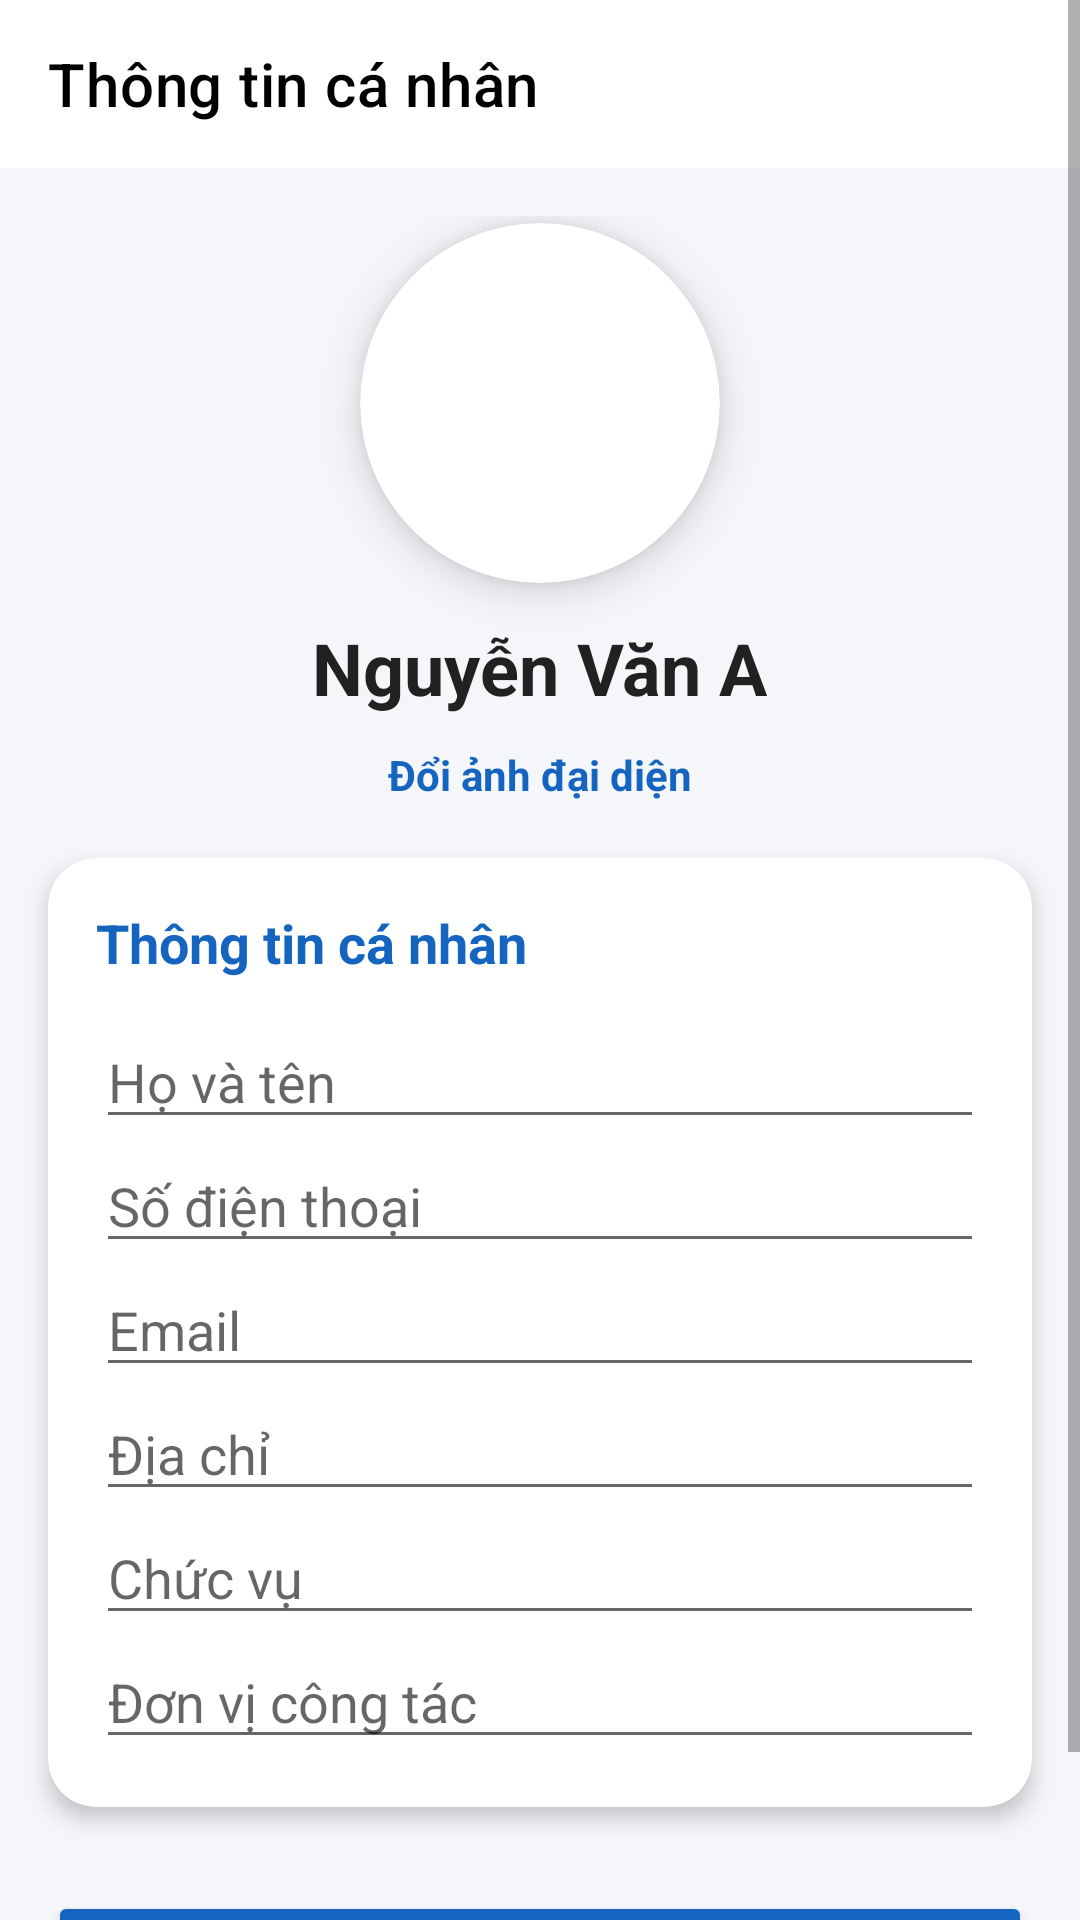

Write the Android layout XML for this screen, with the resource values it uses.
<!-- AndroidManifest.xml: application theme Theme.BDSDCNA -->
<!-- res/layout/activity_account_info.xml -->
<?xml version="1.0" encoding="utf-8"?>
<ScrollView xmlns:android="http://schemas.android.com/apk/res/android"
    xmlns:app="http://schemas.android.com/apk/res-auto"
    android:layout_width="match_parent"
    android:layout_height="match_parent"
    android:background="#F5F6FA">

    <LinearLayout
        android:layout_width="match_parent"
        android:layout_height="wrap_content"
        android:orientation="vertical">

        
        <androidx.appcompat.widget.Toolbar
            android:id="@+id/toolbar"
            android:layout_width="match_parent"
            android:layout_height="?attr/actionBarSize"
            android:background="#FFFFFF"
            app:navigationIcon="@drawable/ic_arrow_back_24"
            app:title="Thông tin cá nhân"
            app:titleTextColor="@android:color/black" />

        
        <LinearLayout
            android:layout_width="match_parent"
            android:layout_height="230dp"
            android:gravity="center"
            android:orientation="vertical"
            android:padding="16dp">

            <androidx.cardview.widget.CardView
                android:layout_width="120dp"
                android:layout_height="120dp"
                app:cardCornerRadius="60dp"
                app:cardElevation="8dp">

                <ImageView
                    android:id="@+id/imgAvatar"
                    android:layout_width="match_parent"
                    android:layout_height="match_parent"
                    android:scaleType="centerCrop"
                    android:src="@drawable/ic_person" />

            </androidx.cardview.widget.CardView>

            <TextView
                android:id="@+id/txtHeaderName"
                android:layout_width="wrap_content"
                android:layout_height="wrap_content"
                android:layout_marginTop="12dp"
                android:text="Nguyễn Văn A"
                android:textColor="#212121"
                android:textSize="24sp"
                android:textStyle="bold" />

            <TextView
                android:id="@+id/txtChangeAvatar"
                android:layout_width="wrap_content"
                android:layout_height="wrap_content"
                android:layout_marginTop="10dp"
                android:text="Đổi ảnh đại diện"
                android:textColor="#1565C0"
                android:textStyle="bold" />

        </LinearLayout>

        
        <androidx.cardview.widget.CardView
            android:layout_width="match_parent"
            android:layout_height="wrap_content"
            android:layout_marginStart="16dp"
            android:layout_marginEnd="16dp"
            android:layout_marginBottom="12dp"
            app:cardCornerRadius="16dp"
            app:cardElevation="4dp">

            <LinearLayout
                android:layout_width="match_parent"
                android:layout_height="wrap_content"
                android:orientation="vertical"
                android:padding="16dp">

                <TextView
                    android:layout_width="wrap_content"
                    android:layout_height="wrap_content"
                    android:text="Thông tin cá nhân"
                    android:textColor="#1565C0"
                    android:textSize="18sp"
                    android:textStyle="bold" />

                <EditText
                    android:id="@+id/edtFullName"
                    android:layout_width="match_parent"
                    android:layout_height="wrap_content"
                    android:layout_marginTop="12dp"
                    android:hint="Họ và tên"
                    android:inputType="textPersonName" />

                <EditText
                    android:id="@+id/edtPhone"
                    android:layout_width="match_parent"
                    android:layout_height="wrap_content"
                    android:hint="Số điện thoại"
                    android:inputType="phone" />

                <EditText
                    android:id="@+id/edtEmail"
                    android:layout_width="match_parent"
                    android:layout_height="wrap_content"
                    android:hint="Email"
                    android:inputType="textEmailAddress" />

                <EditText
                    android:id="@+id/edtAddress"
                    android:layout_width="match_parent"
                    android:layout_height="wrap_content"
                    android:hint="Địa chỉ"
                    android:inputType="textPostalAddress" />
                <EditText
                    android:id="@+id/edtChucVu"
                    android:layout_width="match_parent"
                    android:layout_height="wrap_content"
                    android:hint="Chức vụ" />

                <EditText
                    android:id="@+id/edtDonVi"
                    android:layout_width="match_parent"
                    android:layout_height="wrap_content"
                    android:hint="Đơn vị công tác" />
            </LinearLayout>

        </androidx.cardview.widget.CardView>

        
        <Button
            android:id="@+id/btnSave"
            android:layout_width="match_parent"
            android:layout_height="55dp"
            android:layout_margin="16dp"
            android:backgroundTint="#1565C0"
            android:text="Lưu thay đổi"
            android:textAllCaps="false"
            android:textColor="@android:color/white"
            android:textSize="18sp"
            android:textStyle="bold" />

    </LinearLayout>

</ScrollView>
<!-- resources referenced by this layout -->
<resources>
  <style name="Theme.BDSDCNA" parent="Theme.MaterialComponents.DayNight.NoActionBar">
      </style>
</resources>
